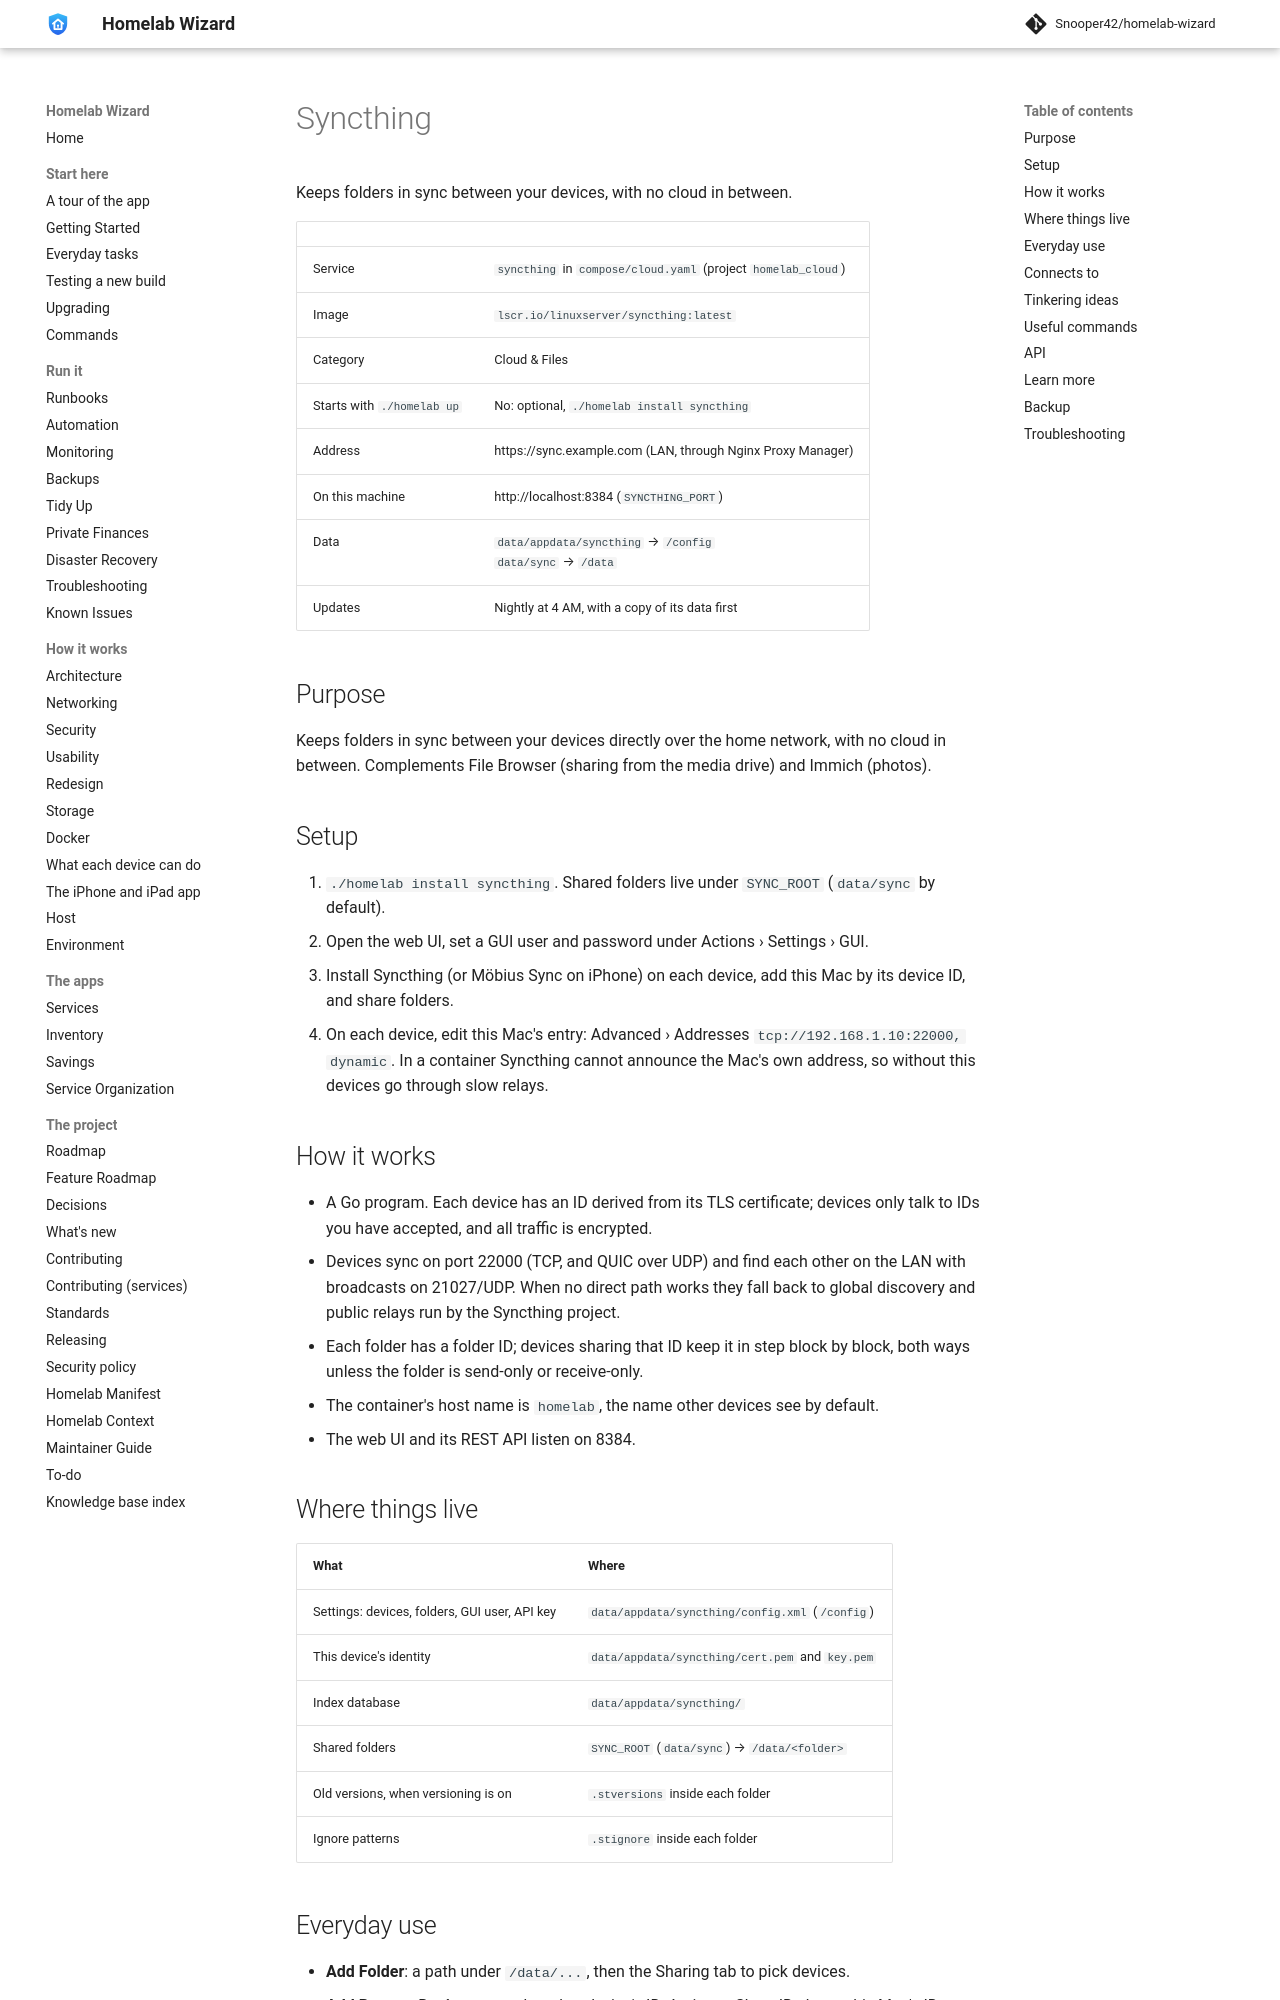

repository: Snooper42/homelab-wizard · page: services/cloud and files/Syncthing/index.html · generator: mkdocs

---
version: 0.17.0
---

# Syncthing

Keeps folders in sync between your devices, with no cloud in between.

<!-- BEGIN homelab:generated (./homelab docs rewrites this block) -->
| | |
|---|---|
| Service | `syncthing` in `compose/cloud.yaml` (project `homelab_cloud`) |
| Image | `lscr.io/linuxserver/syncthing:latest` |
| Category | Cloud & Files |
| Starts with `./homelab up` | No: optional, `./homelab install syncthing` |
| Address | https://sync.example.com (LAN, through Nginx Proxy Manager) |
| On this machine | http://localhost:8384 (`SYNCTHING_PORT`) |
| Data | `data/appdata/syncthing` → `/config`<br>`data/sync` → `/data` |
| Updates | Nightly at 4 AM, with a copy of its data first |
<!-- END homelab:generated -->

## Purpose

Keeps folders in sync between your devices directly over the home network, with no cloud in between. Complements File Browser (sharing from the media drive) and Immich (photos).

## Setup

1. `./homelab install syncthing`. Shared folders live under `SYNC_ROOT` (`data/sync` by default).
2. Open the web UI, set a GUI user and password under Actions › Settings › GUI.
3. Install Syncthing (or Möbius Sync on iPhone) on each device, add this Mac by its device ID, and share folders.
4. On each device, edit this Mac's entry: Advanced › Addresses `tcp://192.168.1.10:22000, dynamic`. In a container Syncthing cannot announce the Mac's own address, so without this devices go through slow relays.

## How it works

- A Go program. Each device has an ID derived from its TLS certificate; devices only talk to IDs you have accepted, and all traffic is encrypted.
- Devices sync on port 22000 (TCP, and QUIC over UDP) and find each other on the LAN with broadcasts on 21027/UDP. When no direct path works they fall back to global discovery and public relays run by the Syncthing project.
- Each folder has a folder ID; devices sharing that ID keep it in step block by block, both ways unless the folder is send-only or receive-only.
- The container's host name is `homelab`, the name other devices see by default.
- The web UI and its REST API listen on 8384.

## Where things live

| What | Where |
|---|---|
| Settings: devices, folders, GUI user, API key | `data/appdata/syncthing/config.xml` (`/config`) |
| This device's identity | `data/appdata/syncthing/cert.pem` and `key.pem` |
| Index database | `data/appdata/syncthing/` |
| Shared folders | `SYNC_ROOT` (`data/sync`) → `/data/<folder>` |
| Old versions, when versioning is on | `.stversions` inside each folder |
| Ignore patterns | `.stignore` inside each folder |
